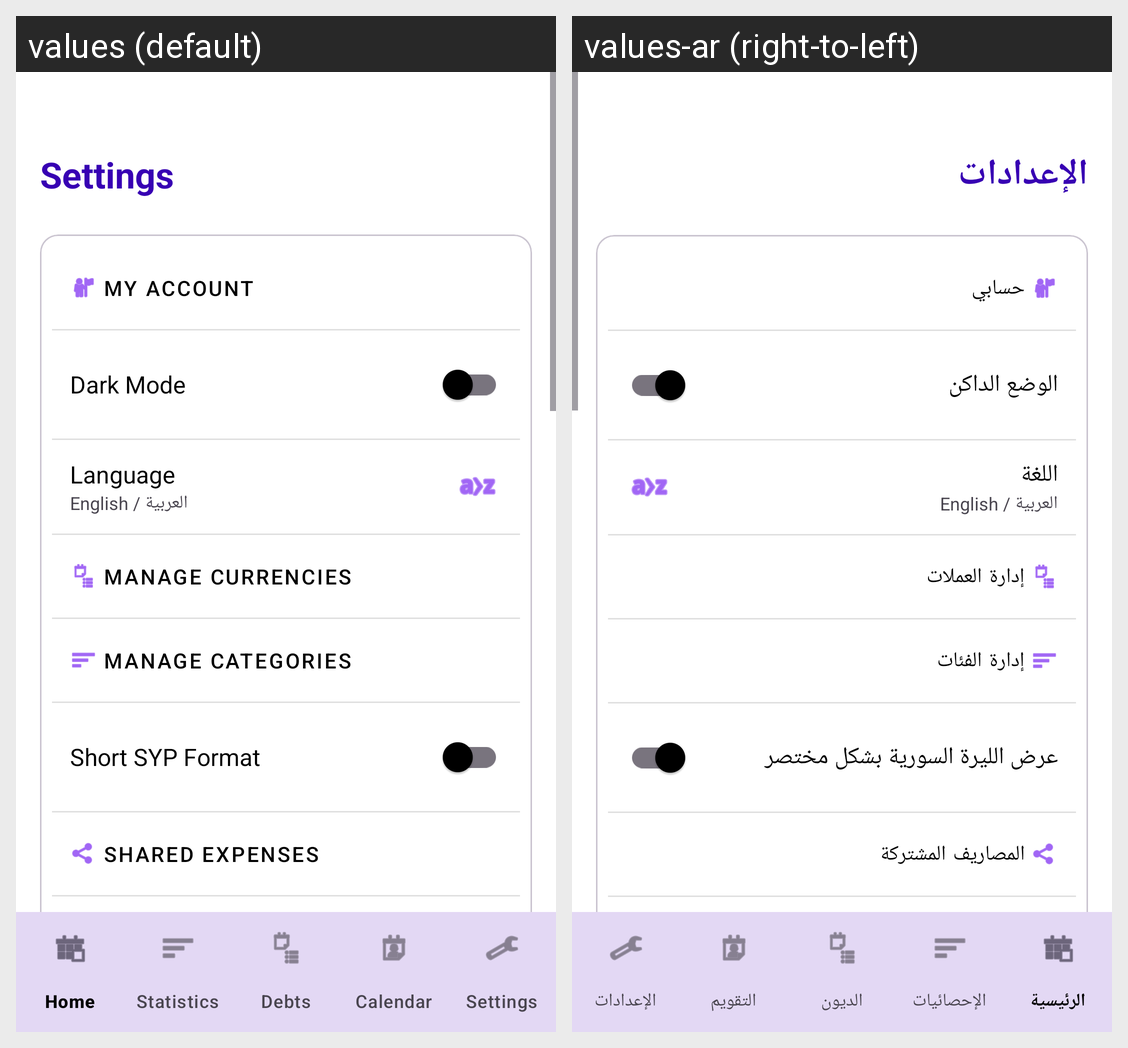

Locale-by-locale string values for the Android screen shown in this grid:
Android screen res/layout/activity_settings.xml rendered under 2 locales, left to right: values (default), values-ar (right-to-left). Device: Nexus 5 (rendered at 1080×1920; each locale shown at half size, 540×960, under a caption strip naming it); theme Theme.MasarifiPro.
Strings drawn on this screen, with the default value and each locale's value (text and hints the layout hard-codes, and strings that could not be matched under every locale, appear in the picture but are not listed):

settings
  values: Settings
  values-ar: الإعدادات

my_account
  values: My Account
  values-ar: حسابي

dark_mode
  values: Dark Mode
  values-ar: الوضع الداكن

language
  values: Language
  values-ar: اللغة

manage_currencies
  values: Manage Currencies
  values-ar: إدارة العملات

cm_manage_categories
  values: Manage Categories
  values-ar: إدارة الفئات

short_syp
  values: Short SYP Format
  values-ar: عرض الليرة السورية بشكل مختصر

shared_expenses
  values: Shared Expenses
  values-ar: المصاريف المشتركة
